12-way image classification set "processed" from GitHub (Tejender09/Eye-Disease-Detection); label vocabulary: allergic conjunctivitis, bacterial conjunctivitis, blepharitis, cataract, glaucoma, healthy, pinguecula, pterygium, stye, uveitis, viral conjunctivitis, xanthelasma.

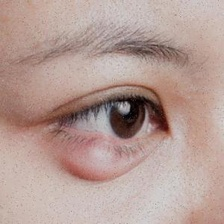
Label: stye

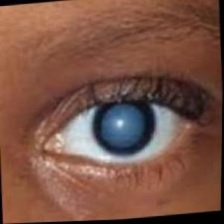
Label: cataract

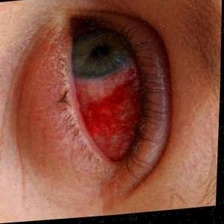
Label: uveitis

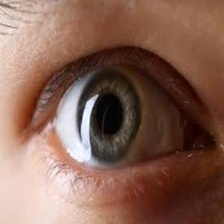
Label: healthy

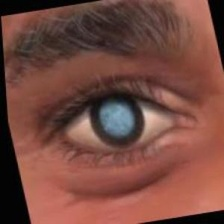
Label: glaucoma

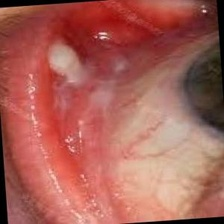
Label: blepharitis
